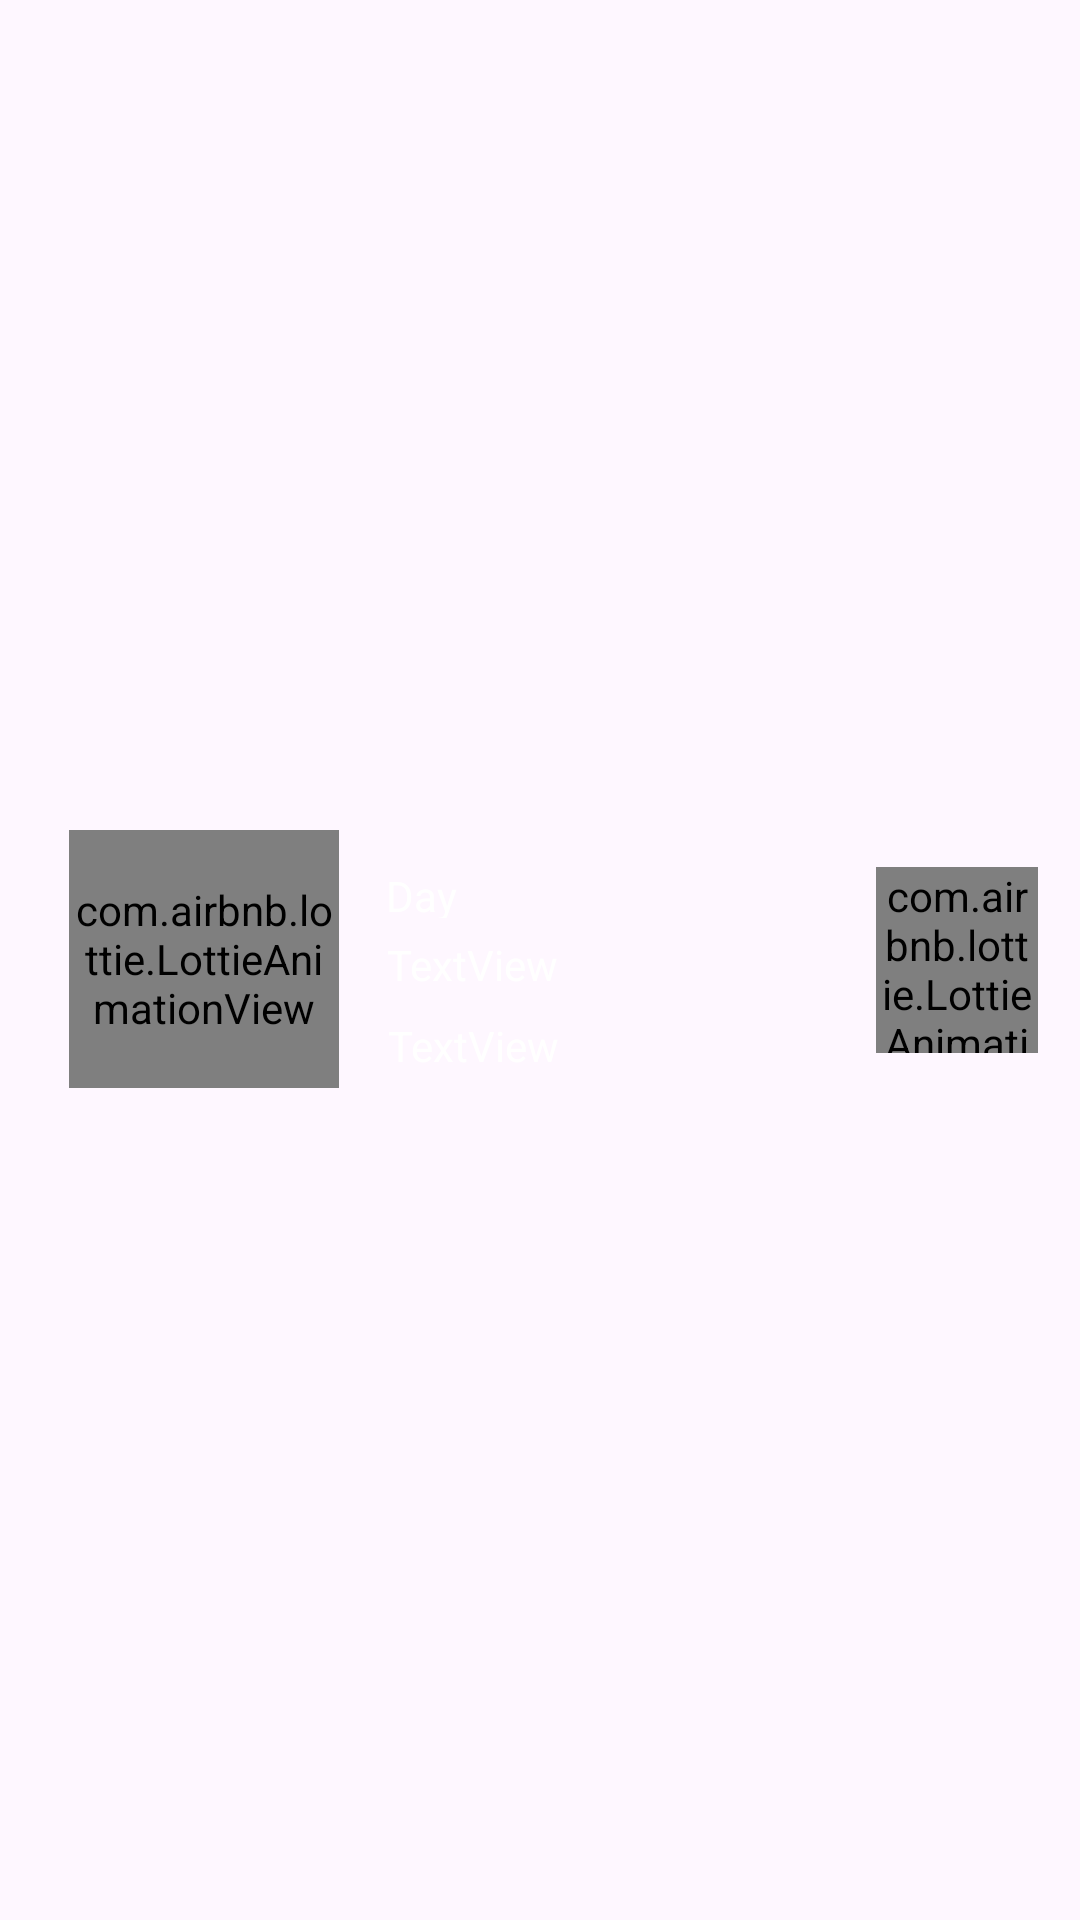

This screen was rendered from an Android layout file. Write that file and the resources it references.
<!-- AndroidManifest.xml: application theme Theme.WeatherAppPoject -->
<!-- res/layout/favorite_item.xml -->
<?xml version="1.0" encoding="utf-8"?>
<FrameLayout xmlns:android="http://schemas.android.com/apk/res/android"
    xmlns:app="http://schemas.android.com/apk/res-auto"
    xmlns:tools="http://schemas.android.com/tools"
    android:layout_width="match_parent"
    android:layout_height="wrap_content"
    android:layout_margin="8dp">


    <androidx.cardview.widget.CardView
        android:id="@+id/cardView"
        android:layout_width="wrap_content"
        android:layout_height="wrap_content"
        android:layout_gravity="center"
        android:layout_margin="4dp"
        app:cardElevation="0dp"
        android:background="@drawable/mainwidget"
        android:backgroundTint="#00FFFFFF"
        android:clickable="true"
        android:focusable="true"
        android:foregroundGravity="center"
        android:padding="16dp"
        app:cardCornerRadius="10dp">


        <androidx.constraintlayout.widget.ConstraintLayout
            android:layout_width="361dp"
            android:layout_height="match_parent">

            <ImageView
                android:id="@+id/imageView4"
                android:layout_width="373dp"
                android:layout_height="108dp"
                android:layout_marginEnd="14dp"
                app:layout_constraintBottom_toBottomOf="parent"
                app:layout_constraintEnd_toEndOf="parent"
                app:layout_constraintHorizontal_bias="0.23"
                app:layout_constraintStart_toStartOf="parent"
                app:layout_constraintTop_toTopOf="parent"
                app:srcCompat="@drawable/favwidget" />

            <TextView
                android:id="@+id/dayName"
                android:layout_width="96dp"

                android:layout_height="17dp"
                android:text="Day"
                android:textColor="@color/white"
                app:layout_constraintBottom_toBottomOf="parent"
                app:layout_constraintEnd_toEndOf="parent"
                app:layout_constraintHorizontal_bias="0.471"
                app:layout_constraintStart_toStartOf="parent"
                app:layout_constraintTop_toTopOf="parent"
                app:layout_constraintVertical_bias="0.252" />

            <TextView
                android:id="@+id/tvTempRec"
                android:layout_width="wrap_content"
                android:layout_height="wrap_content"
                android:layout_marginStart="8dp"
                android:text="TextView"
                android:textColor="@color/white"
                app:layout_constraintBottom_toBottomOf="parent"
                app:layout_constraintEnd_toEndOf="parent"
                app:layout_constraintHorizontal_bias="0.396"
                app:layout_constraintStart_toStartOf="parent"
                app:layout_constraintTop_toTopOf="parent"
                app:layout_constraintVertical_bias="0.82" />

            <TextView
                android:id="@+id/feelslike"
                android:layout_width="wrap_content"
                android:layout_height="wrap_content"
                android:layout_marginBottom="8dp"
                android:text="TextView"

                android:textColor="@color/white"
                app:layout_constraintBottom_toTopOf="@+id/tvTempRec"
                app:layout_constraintEnd_toStartOf="@+id/button"
                app:layout_constraintHorizontal_bias="0.132"
                app:layout_constraintStart_toEndOf="@+id/imgeViewRec"
                app:layout_constraintTop_toTopOf="parent"
                app:layout_constraintVertical_bias="1.0" />

            <com.airbnb.lottie.LottieAnimationView
                android:id="@+id/button"
                android:layout_width="54dp"
                android:layout_height="62dp"
                android:layout_gravity="center"
                android:layout_marginStart="19dp"
                android:layout_marginEnd="19dp"
                android:visibility="visible"
                app:layout_constraintBottom_toBottomOf="parent"
                app:layout_constraintEnd_toEndOf="parent"
                app:layout_constraintHorizontal_bias="1.0"
                app:layout_constraintStart_toStartOf="parent"
                app:layout_constraintTop_toTopOf="parent"
                app:lottie_autoPlay="true"
                app:lottie_loop="true"
                app:lottie_rawRes="@raw/bin" />

            <com.airbnb.lottie.LottieAnimationView
                android:id="@+id/imgeViewRec"
                android:layout_width="90dp"
                android:layout_height="86dp"
                android:layout_marginStart="19dp"
                android:layout_marginEnd="19dp"
                android:visibility="visible"
                app:layout_constraintBottom_toBottomOf="parent"
                app:layout_constraintEnd_toEndOf="parent"
                app:layout_constraintHorizontal_bias="0.0"
                app:layout_constraintStart_toStartOf="parent"
                app:layout_constraintTop_toTopOf="parent"
                app:layout_constraintVertical_bias="0.485"
                app:lottie_autoPlay="true"
                app:lottie_loop="true" />

        </androidx.constraintlayout.widget.ConstraintLayout>


    </androidx.cardview.widget.CardView>

</FrameLayout>
<!-- resources referenced by this layout -->
<resources>
  <color name="white">#FFFFFFFF</color>
  <style name="Theme.WeatherAppPoject" parent="Base.Theme.WeatherAppPoject" />
  <style name="Base.Theme.WeatherAppPoject" parent="Theme.Material3.DayNight.NoActionBar">
          
          
      </style>
</resources>
